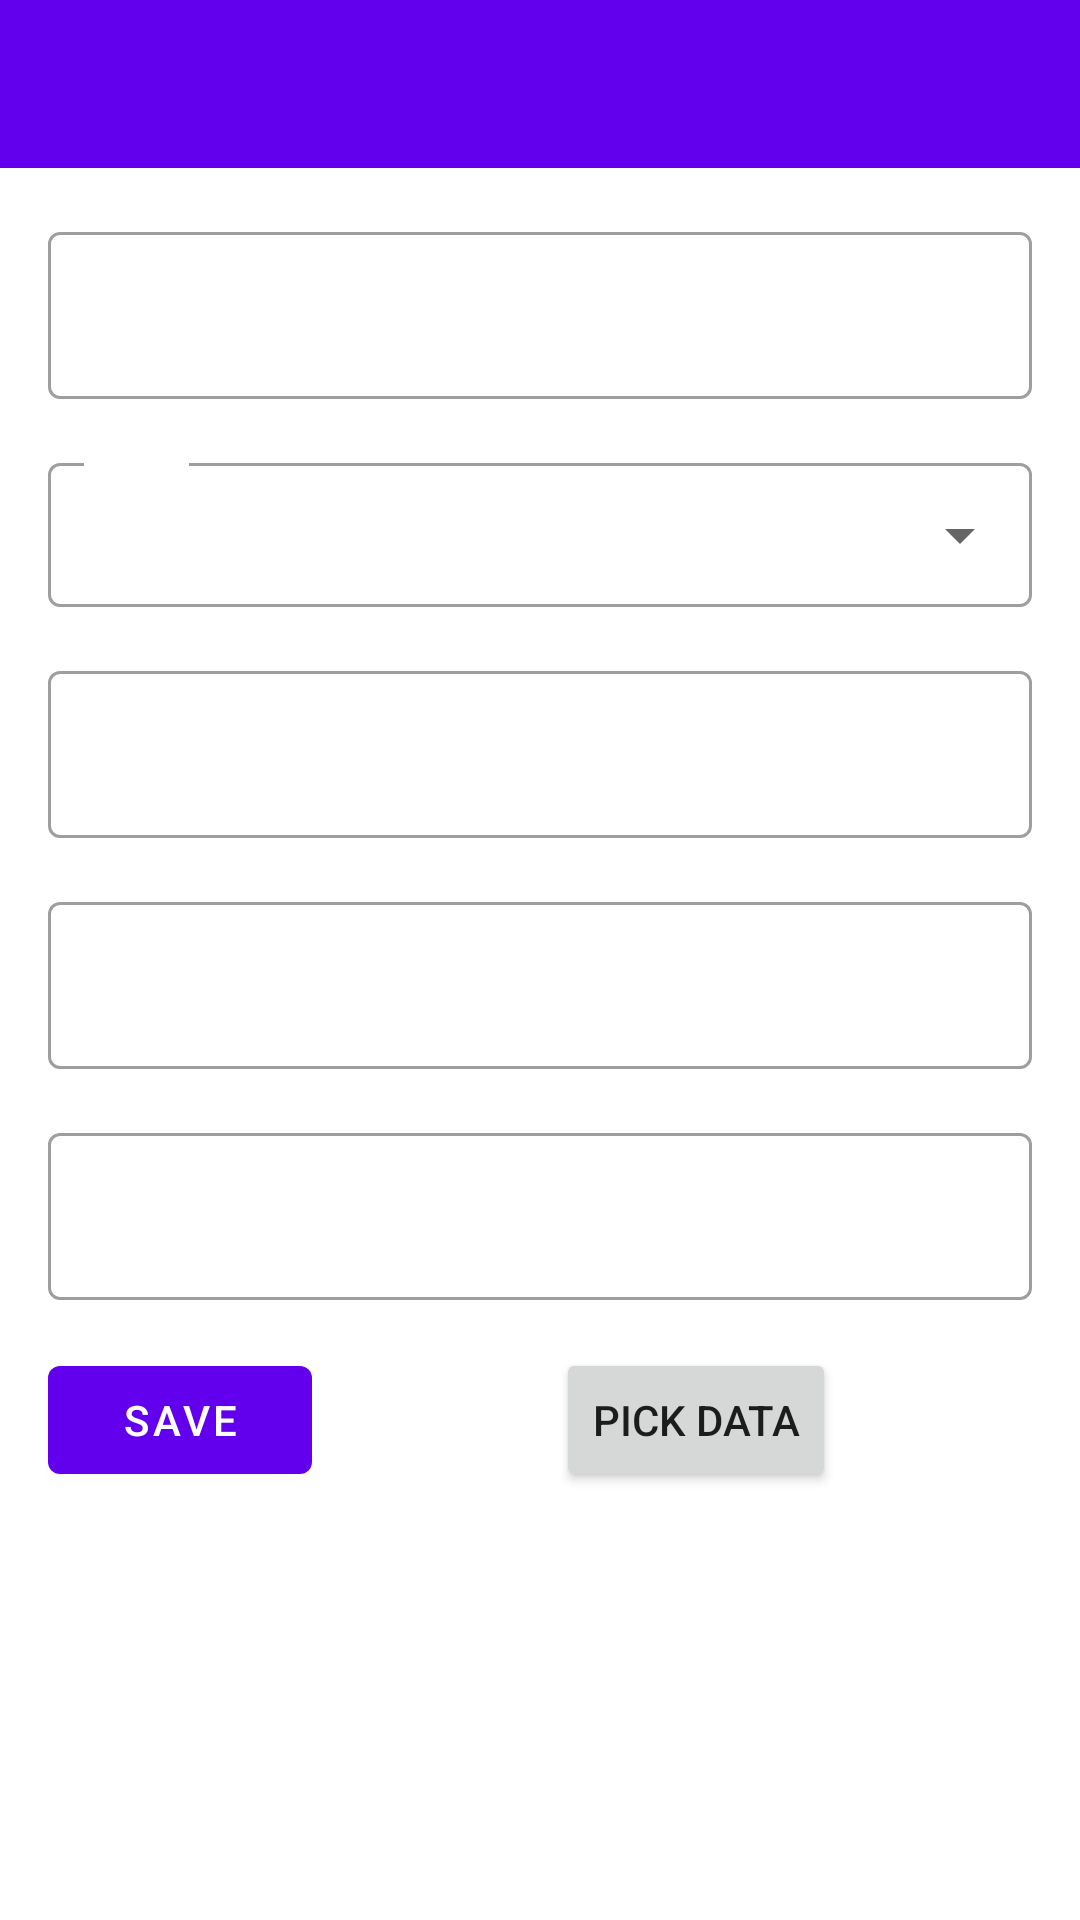

Android layout source for this screen:
<!-- AndroidManifest.xml: application theme Theme.Strava -->
<!-- res/layout/fragment_workout_add.xml -->
<?xml version="1.0" encoding="utf-8"?>
<androidx.constraintlayout.widget.ConstraintLayout xmlns:android="http://schemas.android.com/apk/res/android"
    xmlns:tools="http://schemas.android.com/tools"
    android:layout_width="match_parent"
    android:layout_height="match_parent"
    xmlns:app="http://schemas.android.com/apk/res-auto"
    android:background="@color/orange">

    <include
        android:id="@+id/appBar"
        layout="@layout/view_toolbar"
        android:layout_width="0dp"
        android:layout_height="wrap_content"
        app:layout_constraintEnd_toEndOf="parent"
        app:layout_constraintStart_toStartOf="parent"
        app:layout_constraintTop_toTopOf="parent" />

    <com.google.android.material.textfield.TextInputLayout
        android:id="@+id/workoutName"
        style="@style/Widget.MaterialComponents.TextInputLayout.OutlinedBox"
        android:layout_width="0dp"
        android:layout_height="wrap_content"
        android:layout_margin="16dp"
        android:hint="Name"
        android:textColorHint="@color/white"
        app:layout_constraintEnd_toEndOf="parent"
        app:layout_constraintStart_toStartOf="parent"
        app:layout_constraintTop_toBottomOf="@id/appBar">

        <com.google.android.material.textfield.TextInputEditText
            android:layout_width="match_parent"
            android:layout_height="wrap_content"
            android:textColor="@color/white"
            android:inputType="textPersonName" />

    </com.google.android.material.textfield.TextInputLayout>

    <com.google.android.material.button.MaterialButton
        android:id="@+id/saveButton"
        android:layout_width="0dp"
        android:layout_height="wrap_content"
        android:layout_margin="16dp"
        android:layout_marginTop="20dp"
        android:text="save"
        app:layout_constraintStart_toStartOf="parent"
        app:layout_constraintTop_toBottomOf="@id/workoutDuration" />

    <com.google.android.material.textfield.TextInputLayout
        android:id="@+id/workoutDistance"
        style="@style/Widget.MaterialComponents.TextInputLayout.OutlinedBox"
        android:layout_width="0dp"
        android:layout_height="wrap_content"
        android:layout_margin="16dp"
        android:layout_marginTop="20dp"
        android:hint="Distance"
        android:textColorHint="@color/white"
        app:layout_constraintEnd_toEndOf="parent"
        app:layout_constraintStart_toStartOf="parent"
        app:layout_constraintTop_toBottomOf="@id/workoutDescription">

        <com.google.android.material.textfield.TextInputEditText
            android:layout_width="match_parent"
            android:layout_height="wrap_content"
            android:inputType="textEmailAddress"
            android:textColor="@color/white"
            tools:layout_editor_absoluteX="16dp"
            tools:layout_editor_absoluteY="394dp" />

    </com.google.android.material.textfield.TextInputLayout>

    <com.google.android.material.textfield.TextInputLayout
        android:id="@+id/workoutDuration"
        style="@style/Widget.MaterialComponents.TextInputLayout.OutlinedBox"
        android:layout_width="0dp"
        android:layout_height="wrap_content"
        android:layout_margin="16dp"
        android:layout_marginTop="12dp"
        android:hint="Duration"
        android:textColorHint="@color/white"
        app:layout_constraintEnd_toEndOf="parent"
        app:layout_constraintStart_toStartOf="parent"
        app:layout_constraintTop_toBottomOf="@id/workoutDistance">

        <com.google.android.material.textfield.TextInputEditText
            android:layout_width="match_parent"
            android:layout_height="wrap_content"
            android:inputType="textEmailAddress"
            tools:layout_editor_absoluteX="16dp"
            android:textColor="@color/white"
            tools:layout_editor_absoluteY="472dp" />

    </com.google.android.material.textfield.TextInputLayout>

    <com.google.android.material.textfield.TextInputLayout
        android:id="@+id/workoutDescription"
        style="@style/Widget.MaterialComponents.TextInputLayout.OutlinedBox"
        android:layout_width="0dp"
        android:layout_height="wrap_content"
        android:layout_margin="16dp"
        android:layout_marginTop="20dp"
        android:hint="Description"
        android:textColorHint="@color/white"
        app:layout_constraintEnd_toEndOf="parent"
        app:layout_constraintStart_toStartOf="parent"
        app:layout_constraintTop_toBottomOf="@+id/textInputLayout2">

        <com.google.android.material.textfield.TextInputEditText
            android:layout_width="match_parent"
            android:layout_height="wrap_content"
            android:inputType="textPersonName"
            tools:layout_editor_absoluteX="16dp"
            android:textColor="@color/white"
            tools:layout_editor_absoluteY="317dp" />

    </com.google.android.material.textfield.TextInputLayout>

    <com.google.android.material.textfield.TextInputLayout
        android:id="@+id/textInputLayout2"
        style="@style/Widget.MaterialComponents.TextInputLayout.OutlinedBox.Dense.ExposedDropdownMenu"
        android:layout_width="0dp"
        android:layout_height="wrap_content"
        android:layout_margin="16dp"
        android:textColorHint="@color/white"
        app:layout_constraintEnd_toEndOf="parent"
        app:layout_constraintStart_toStartOf="parent"
        app:layout_constraintTop_toBottomOf="@+id/workoutName">

        <AutoCompleteTextView
            android:id="@+id/autoCompleteTextView"
            android:layout_width="match_parent"
            android:layout_height="match_parent"
            android:layout_weight="1"
            android:hint="Type"
            android:textColor="@color/white"
            android:inputType="none"
            android:text="Choose type" />

    </com.google.android.material.textfield.TextInputLayout>

    <Button
        android:id="@+id/button"
        android:layout_width="wrap_content"
        android:layout_height="wrap_content"
        android:layout_marginTop="16dp"
        android:text="Pick data"
        app:layout_constraintEnd_toEndOf="parent"
        app:layout_constraintStart_toEndOf="@+id/saveButton"
        app:layout_constraintTop_toBottomOf="@+id/workoutDuration" />

</androidx.constraintlayout.widget.ConstraintLayout>
<!-- res/layout/view_toolbar.xml (included above) -->
<?xml version="1.0" encoding="utf-8"?>
<com.google.android.material.appbar.AppBarLayout xmlns:app="http://schemas.android.com/apk/res-auto"
    xmlns:android="http://schemas.android.com/apk/res/android"
    android:id="@+id/appBar"
    android:layout_width="match_parent"
    android:layout_height="wrap_content"
    android:theme="@style/AppBarStyle">

    <androidx.appcompat.widget.Toolbar
        android:id="@+id/toolbar"
        android:layout_width="match_parent"
        android:layout_height="wrap_content"
        android:background="?colorPrimary"
        android:minHeight="?actionBarSize" />

</com.google.android.material.appbar.AppBarLayout>
<!-- resources referenced by this layout -->
<resources>
  <style name="Theme.Strava" parent="Theme.MaterialComponents.DayNight.NoActionBar">
          
          <item name="colorPrimary">@color/purple_500</item>
          <item name="colorPrimaryVariant">@color/purple_700</item>
          <item name="colorOnPrimary">@color/white</item>
          
          <item name="colorSecondary">@color/teal_200</item>
          <item name="colorSecondaryVariant">@color/teal_700</item>
          <item name="colorOnSecondary">@color/black</item>
          
          <item name="android:statusBarColor" tools:targetApi="l">?attr/colorPrimaryVariant</item>
          
      </style>
  <!-- not gathered from this repository: default colours our renderer supplied (Android Studio template values) -->
  <color name="purple_500">#FF6200EE</color>
  <color name="purple_700">#FF3700B3</color>
  <color name="teal_200">#FF03DAC5</color>
  <color name="teal_700">#FF018786</color>
  <color name="black">#FF000000</color>
  <color name="white">#FFFFFFFF</color>
</resources>
